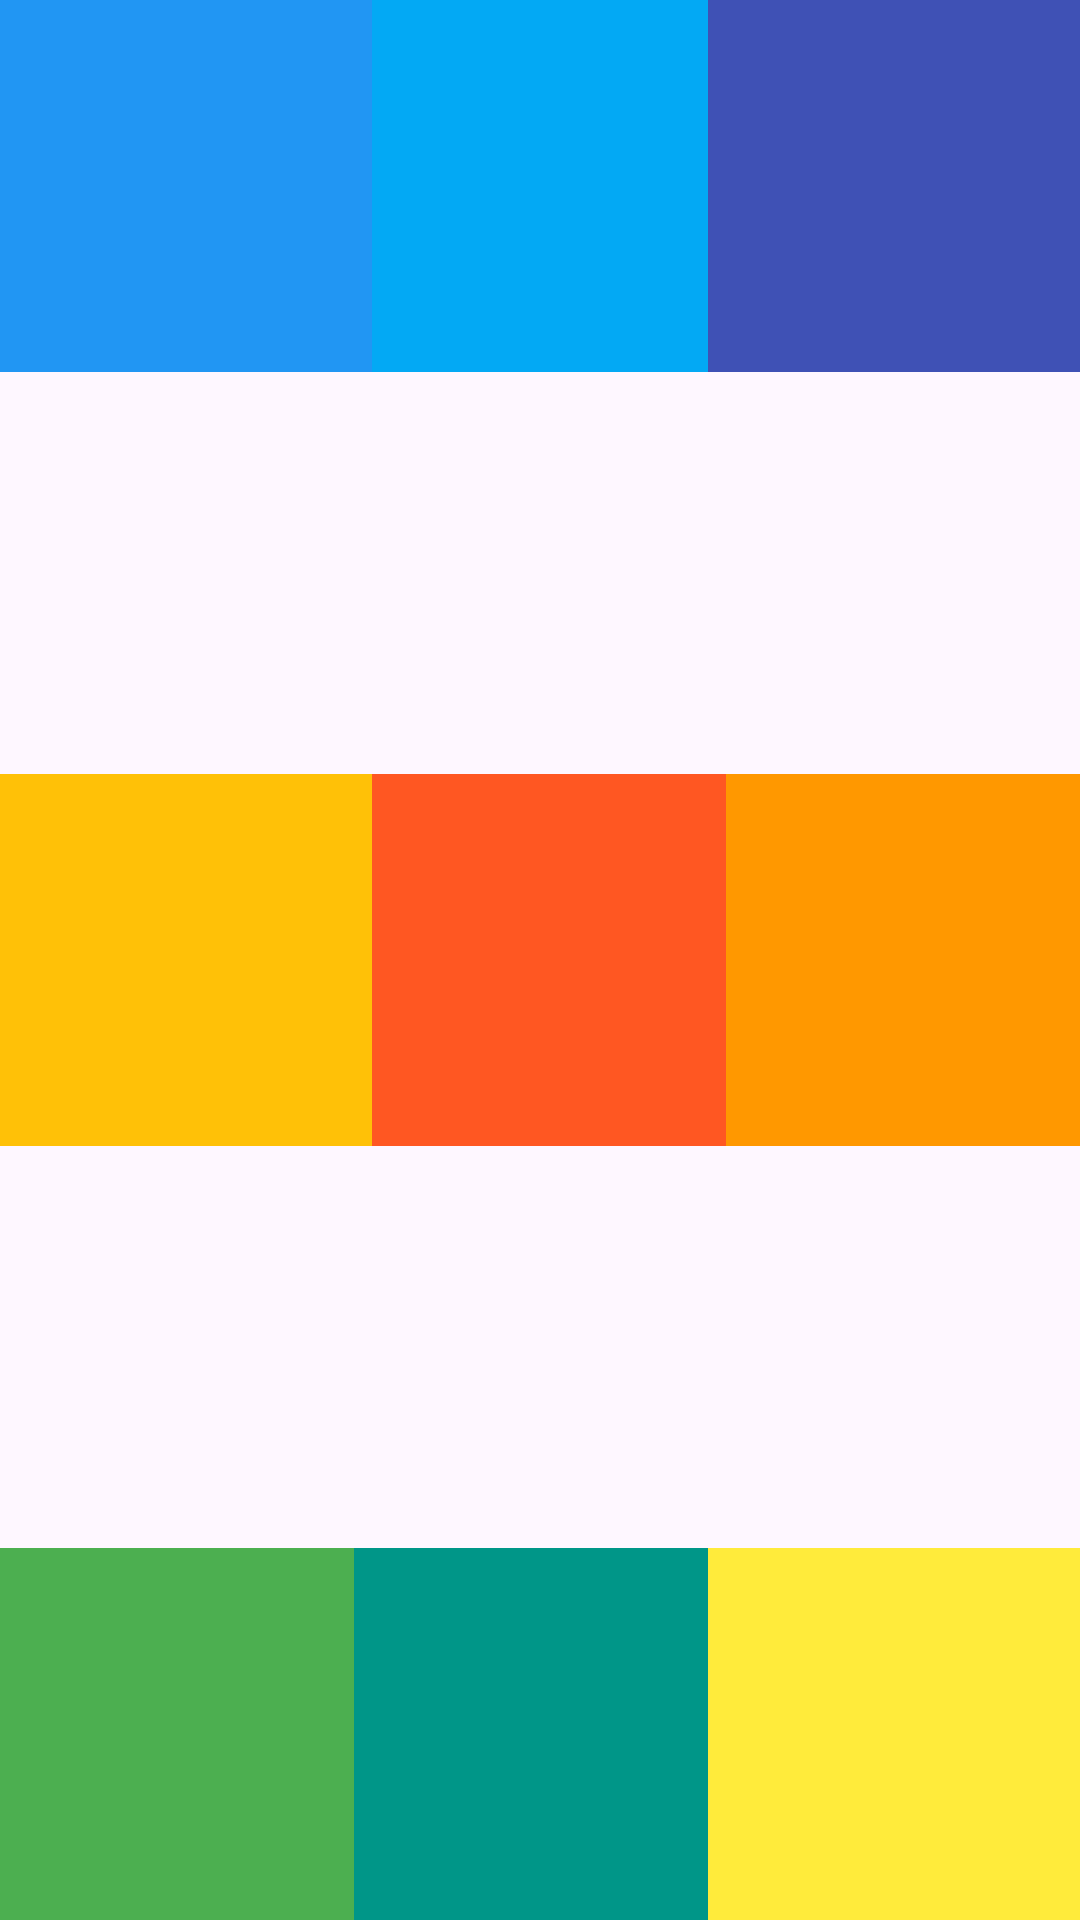

Android layout source for this screen:
<!-- AndroidManifest.xml: application theme Theme.BetaTienda -->
<!-- res/layout/fragment_first.xml -->
<?xml version="1.0" encoding="utf-8"?>
<FrameLayout xmlns:android="http://schemas.android.com/apk/res/android"
    android:layout_width="match_parent"
    android:layout_height="match_parent">

    <View
        android:layout_width="124dp"
        android:layout_height="124dp"
        android:layout_gravity="center|top"
        android:background="#03A9F4" />
    <View
        android:layout_width="124dp"
        android:layout_height="124dp"
        android:layout_gravity="top"
        android:background="#2196F3" />

    <View
        android:layout_width="124dp"
        android:layout_height="124dp"
        android:layout_gravity="end"
        android:background="#3F51B5" />
    <View
        android:layout_width="124dp"
        android:layout_height="124dp"
        android:layout_gravity="center|end"
        android:background="#FF9800" />

    <View
        android:layout_width="124dp"
        android:layout_height="124dp"
        android:layout_gravity="center"
        android:background="#FF5722" />

    <View
        android:layout_width="124dp"
        android:layout_height="124dp"
        android:layout_gravity="center|start"
        android:background="#FFC107" />

    <View
        android:layout_width="124dp"
        android:layout_height="124dp"
        android:layout_gravity="bottom"
        android:background="#4CAF50" />

    <View
        android:layout_width="124dp"
        android:layout_height="124dp"
        android:layout_gravity="bottom|center"
        android:background="#009688" />

    <View
        android:layout_width="124dp"
        android:layout_height="124dp"
        android:layout_gravity="bottom|end"
        android:background="#FFEB3B" />


</FrameLayout>
<!-- resources referenced by this layout -->
<resources>
  <style name="Theme.BetaTienda" parent="Base.Theme.BetaTienda" />
  <style name="Base.Theme.BetaTienda" parent="Theme.Material3.DayNight.NoActionBar">
          
          
      </style>
</resources>
